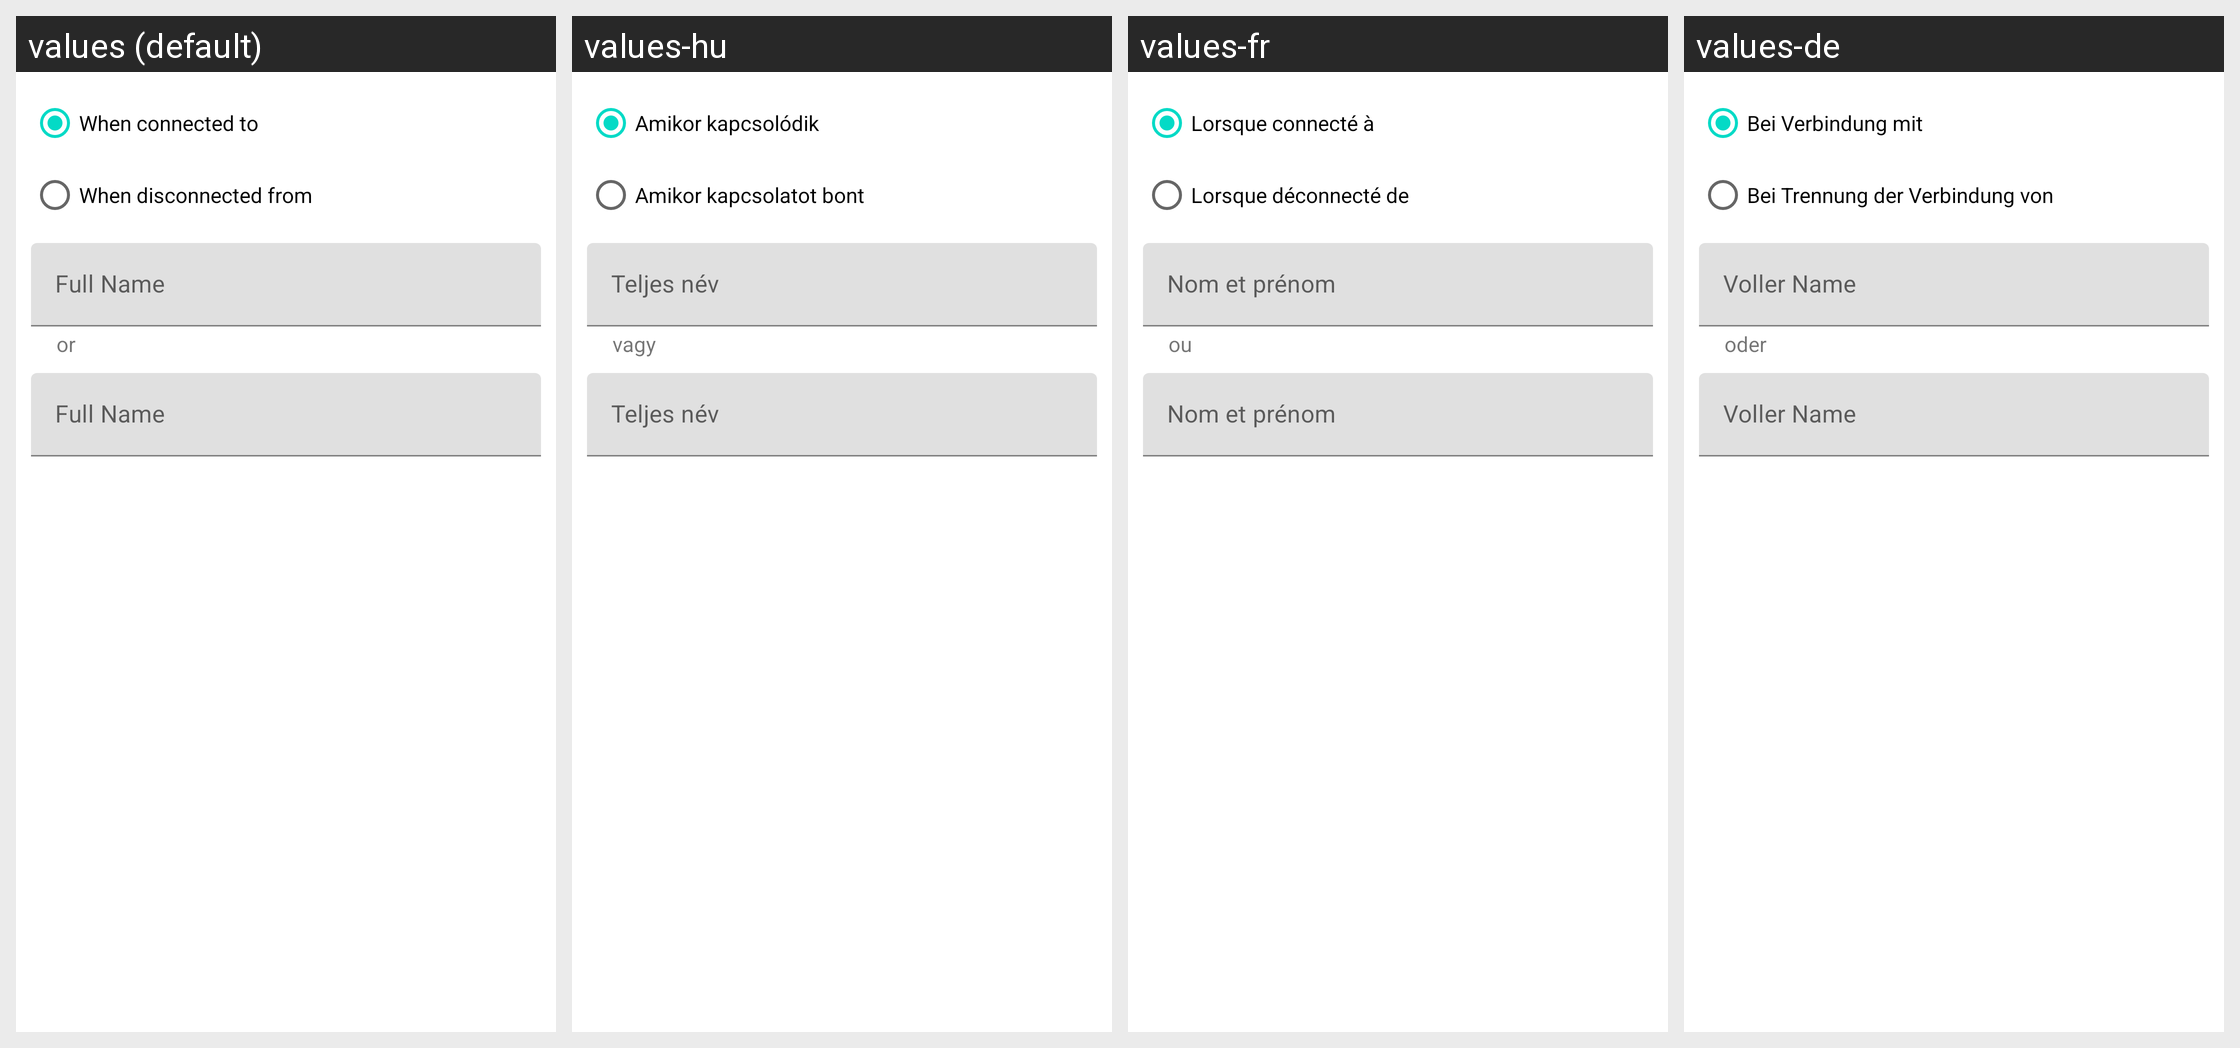

This grid shows one Android layout under several languages. Give, for every string resource on the screen, its name, the default text and each shown locale's text.
Android screen res/layout/fragment_configure_bluetooth_trigger.xml rendered under 4 locales, left to right: values (default), values-hu, values-fr, values-de. Device: Nexus 5 (rendered at 1080×1920; each locale shown at half size, 540×960, under a caption strip naming it); theme Theme.MaterialComponents.DayNight.NoActionBar.
Other locales in the repository, not shown: values-da, values-el, values-es, values-hr, values-it, values-ja, values-ko, values-nl, values-pl, values-pt, values-ru, values-zh-rCN, values-zh-rTW.
Strings drawn on this screen, with the default value and each locale's value (text and hints the layout hard-codes, and strings that could not be matched under every locale, appear in the picture but are not listed):

when_connected_to
  values: When connected to
  values-hu: Amikor kapcsolódik
  values-fr: Lorsque connecté à
  values-de: Bei Verbindung mit

when_disconnected_from
  values: When disconnected from
  values-hu: Amikor kapcsolatot bont
  values-fr: Lorsque déconnecté de
  values-de: Bei Trennung der Verbindung von

or
  values: or
  values-hu: vagy
  values-fr: ou
  values-de: oder
